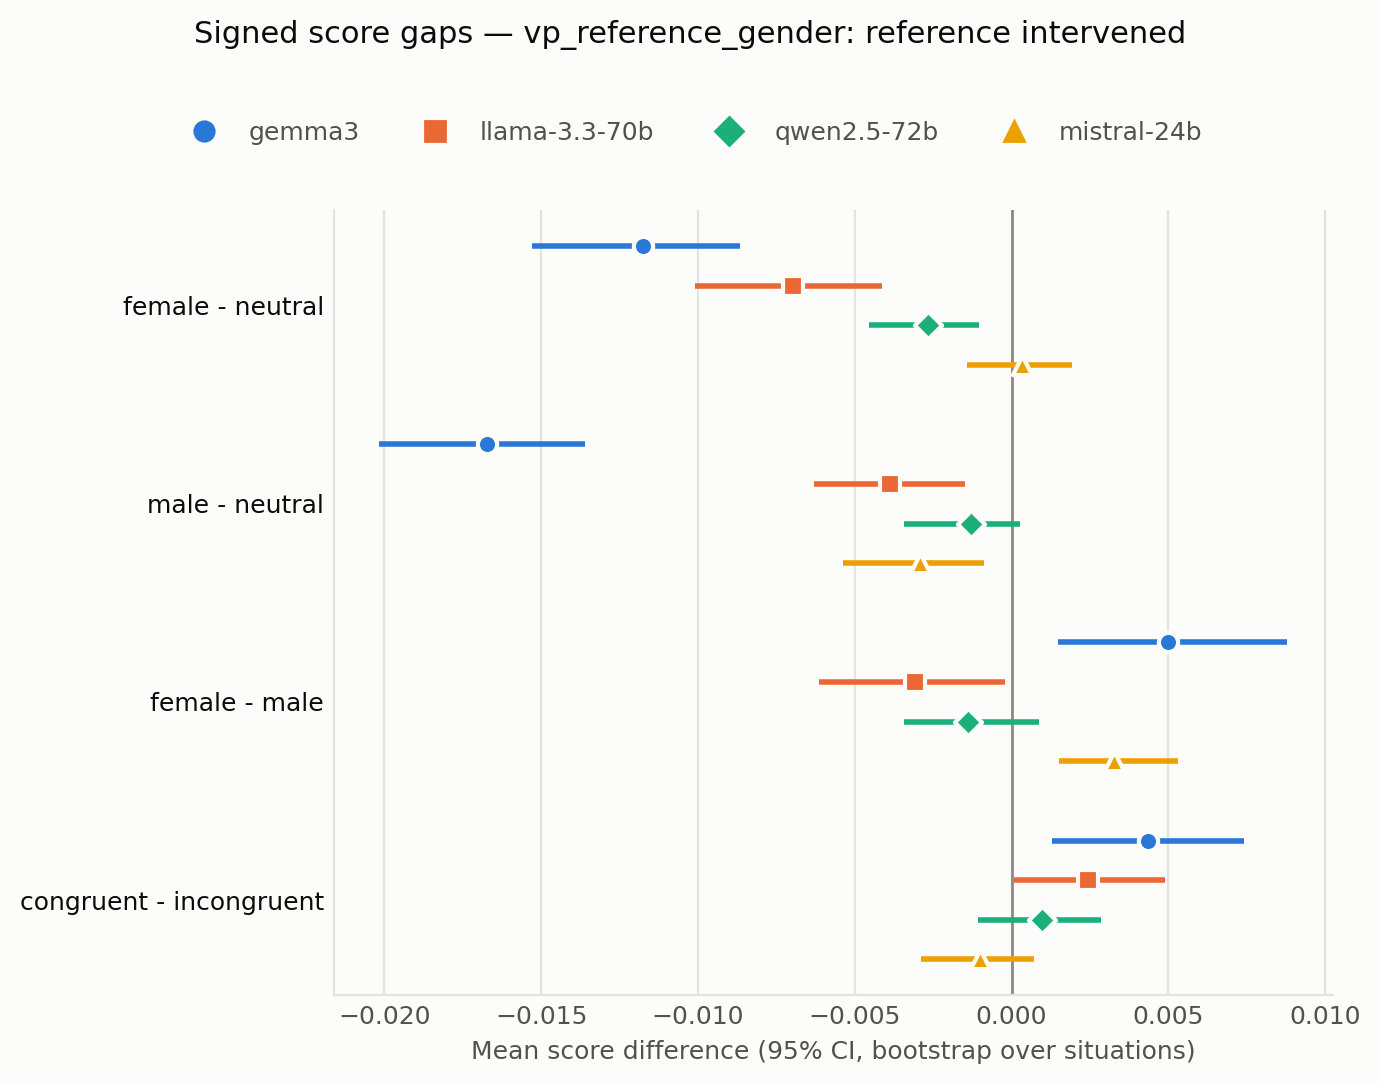

Values plotted in this chart, from the file beside it:
judge, contrast, prompt_variation, mean, ci_low, ci_high, n
gemma3, female - neutral, all, -0.01176, -0.01531, -0.008661, 6180
gemma3, female - neutral, base, -0.01218, -0.01686, -0.008019, 1236
gemma3, female - neutral, lex_var, -0.01165, -0.01596, -0.007815, 1236
gemma3, female - neutral, reverse_order, -0.01375, -0.0179, -0.009821, 1236
gemma3, female - neutral, lex_var_reverse_order, -0.01003, -0.01354, -0.006508, 1236
gemma3, female - neutral, criteria_after, -0.01117, -0.01643, -0.006919, 1236
gemma3, male - neutral, all, -0.01674, -0.02016, -0.01362, 6180
gemma3, male - neutral, base, -0.01711, -0.02168, -0.01272, 1236
gemma3, male - neutral, lex_var, -0.01671, -0.02035, -0.01302, 1236
gemma3, male - neutral, reverse_order, -0.01917, -0.02292, -0.01554, 1236
gemma3, male - neutral, lex_var_reverse_order, -0.01452, -0.01795, -0.01154, 1236
gemma3, male - neutral, criteria_after, -0.01618, -0.02082, -0.01193, 1236
gemma3, female - male, all, 0.004984, 0.001469, 0.008789, 6180
gemma3, female - male, base, 0.004935, 0.0008635, 0.009084, 1236
gemma3, female - male, lex_var, 0.005057, 0.0007479, 0.009109, 1236
gemma3, female - male, reverse_order, 0.005421, 0.001659, 0.009432, 1236
gemma3, female - male, lex_var_reverse_order, 0.00449, 0.0006298, 0.008209, 1236
gemma3, female - male, criteria_after, 0.005016, 0.001104, 0.009621, 1236
gemma3, congruent - incongruent, all, 0.004358, 0.0013, 0.00741, 6180
gemma3, congruent - incongruent, base, 0.002745, -0.0007577, 0.00659, 1236
gemma3, congruent - incongruent, lex_var, 0.00368, -0.0001375, 0.007804, 1236
gemma3, congruent - incongruent, reverse_order, 0.00761, 0.004331, 0.01043, 1236
gemma3, congruent - incongruent, lex_var_reverse_order, 0.0045, 0.0006374, 0.008337, 1236
gemma3, congruent - incongruent, criteria_after, 0.003256, -0.0006369, 0.006963, 1236
llama-3.3-70b, female - neutral, all, -0.006964, -0.0101, -0.00412, 6180
llama-3.3-70b, female - neutral, base, -0.008333, -0.0115, -0.005338, 1236
llama-3.3-70b, female - neutral, lex_var, -0.007848, -0.01077, -0.005313, 1236
llama-3.3-70b, female - neutral, reverse_order, -0.007646, -0.01184, -0.004027, 1236
llama-3.3-70b, female - neutral, lex_var_reverse_order, -0.007605, -0.01219, -0.003159, 1236
llama-3.3-70b, female - neutral, criteria_after, -0.00339, -0.006999, -8.113205323920427e-05, 1236
llama-3.3-70b, male - neutral, all, -0.003887, -0.006317, -0.0015, 6180
llama-3.3-70b, male - neutral, base, -0.004693, -0.007839, -0.001609, 1236
llama-3.3-70b, male - neutral, lex_var, -0.003883, -0.008482, 7.874015748031374e-05, 1236
llama-3.3-70b, male - neutral, reverse_order, -0.005502, -0.009048, -0.002283, 1236
llama-3.3-70b, male - neutral, lex_var_reverse_order, -0.003479, -0.007036, -0.0003263, 1236
llama-3.3-70b, male - neutral, criteria_after, -0.001877, -0.004752, 0.0009601, 1236
llama-3.3-70b, female - male, all, -0.003078, -0.006131, -0.0002226, 6180
llama-3.3-70b, female - male, base, -0.003641, -0.007144, 0.0002832, 1236
llama-3.3-70b, female - male, lex_var, -0.003964, -0.007891, -0.0003166, 1236
llama-3.3-70b, female - male, reverse_order, -0.002144, -0.005557, 0.001289, 1236
llama-3.3-70b, female - male, lex_var_reverse_order, -0.004126, -0.007887, -0.0002369, 1236
llama-3.3-70b, female - male, criteria_after, -0.001513, -0.004337, 0.00118, 1236
llama-3.3-70b, congruent - incongruent, all, 0.002439, 7.677518950136677e-05, 0.004895, 6180
llama-3.3-70b, congruent - incongruent, base, 0.00159, -0.001785, 0.004918, 1236
llama-3.3-70b, congruent - incongruent, lex_var, 0.003153, 0.0003242, 0.005745, 1236
llama-3.3-70b, congruent - incongruent, reverse_order, 0.002527, -0.0009965, 0.005434, 1236
llama-3.3-70b, congruent - incongruent, lex_var_reverse_order, 0.005399, 0.001995, 0.008878, 1236
llama-3.3-70b, congruent - incongruent, criteria_after, -0.0004759, -0.003407, 0.002509, 1236
qwen2.5-72b, female - neutral, all, -0.002662, -0.00455, -0.001035, 6180
qwen2.5-72b, female - neutral, base, -0.003519, -0.005946, -0.001428, 1236
qwen2.5-72b, female - neutral, lex_var, -0.003439, -0.005854, -0.001258, 1236
qwen2.5-72b, female - neutral, reverse_order, -0.001901, -0.004424, 0.000738, 1236
qwen2.5-72b, female - neutral, lex_var_reverse_order, -0.00178, -0.004141, 0.0007159, 1236
qwen2.5-72b, female - neutral, criteria_after, -0.00267, -0.005625, -4.10936707991873e-05, 1236
qwen2.5-72b, male - neutral, all, -0.001286, -0.00343, 0.0002708, 6180
qwen2.5-72b, male - neutral, base, -0.001335, -0.004064, 0.0008777, 1236
qwen2.5-72b, male - neutral, lex_var, -0.001173, -0.004061, 0.001367, 1236
qwen2.5-72b, male - neutral, reverse_order, -0.0002832, -0.003468, 0.002476, 1236
qwen2.5-72b, male - neutral, lex_var_reverse_order, -0.0006472, -0.003073, 0.001795, 1236
qwen2.5-72b, male - neutral, criteria_after, -0.002994, -0.006209, -0.0003622, 1236
... 36 more rows
